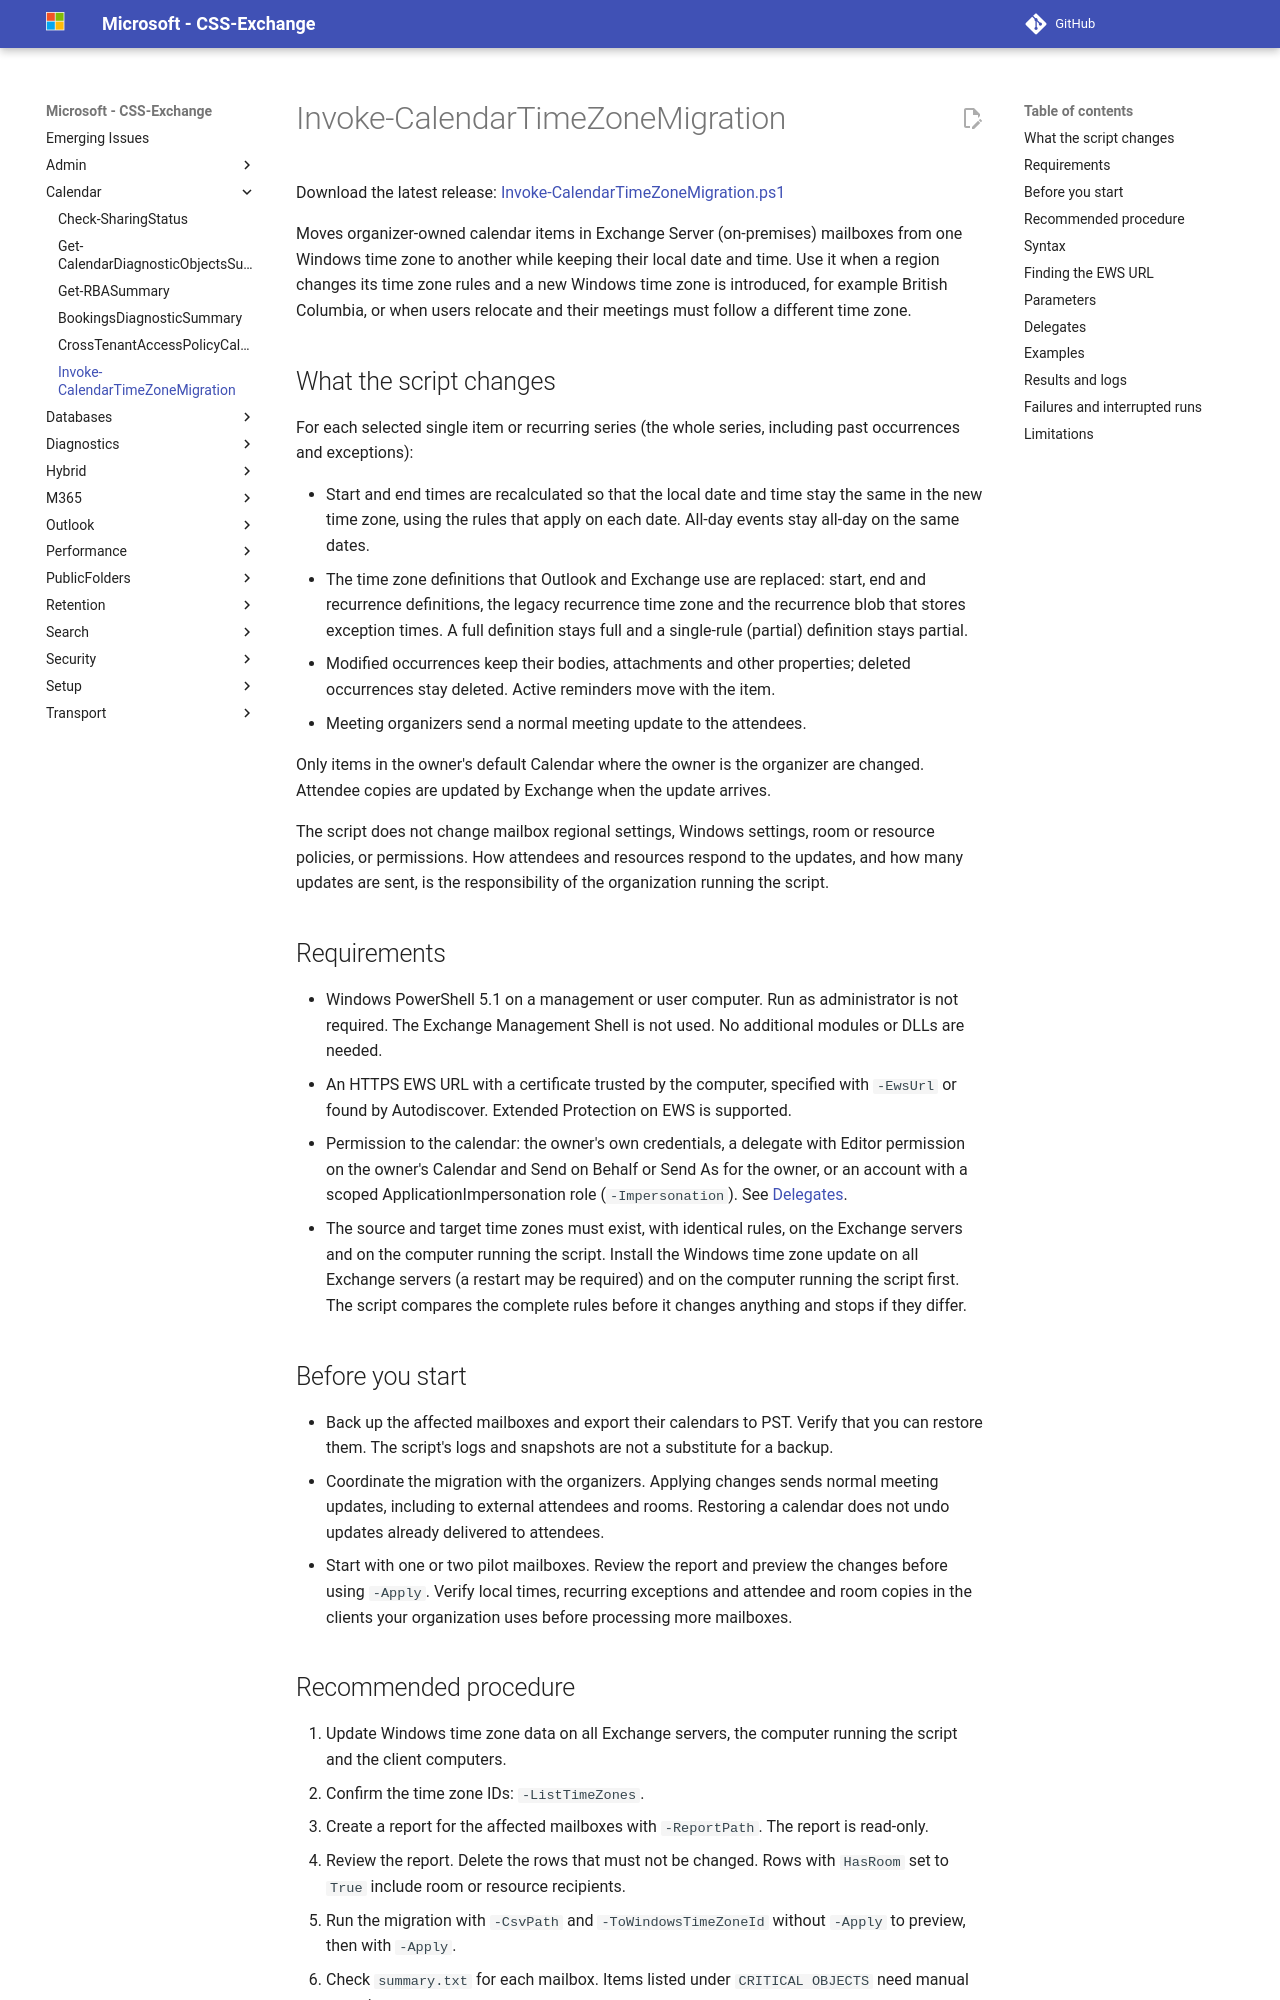

repository: microsoft/CSS-Exchange · page: Calendar/Invoke-CalendarTimeZoneMigration/index.html · generator: mkdocs

<!-- cspell:ignore tzone -->
# Invoke-CalendarTimeZoneMigration

Download the latest release: [Invoke-CalendarTimeZoneMigration.ps1](https://github.com/microsoft/CSS-Exchange/releases/latest/download/Invoke-CalendarTimeZoneMigration.ps1)

Moves organizer-owned calendar items in Exchange Server (on-premises) mailboxes from one Windows time zone to another while keeping their local date and time. Use it when a region changes its time zone rules and a new Windows time zone is introduced, for example British Columbia, or when users relocate and their meetings must follow a different time zone.

## What the script changes

For each selected single item or recurring series (the whole series, including past occurrences and exceptions):

- Start and end times are recalculated so that the local date and time stay the same in the new time zone, using the rules that apply on each date. All-day events stay all-day on the same dates.
- The time zone definitions that Outlook and Exchange use are replaced: start, end and recurrence definitions, the legacy recurrence time zone and the recurrence blob that stores exception times. A full definition stays full and a single-rule (partial) definition stays partial.
- Modified occurrences keep their bodies, attachments and other properties; deleted occurrences stay deleted. Active reminders move with the item.
- Meeting organizers send a normal meeting update to the attendees.

Only items in the owner's default Calendar where the owner is the organizer are changed. Attendee copies are updated by Exchange when the update arrives.

The script does not change mailbox regional settings, Windows settings, room or resource policies, or permissions. How attendees and resources respond to the updates, and how many updates are sent, is the responsibility of the organization running the script.

## Requirements

- Windows PowerShell 5.1 on a management or user computer. Run as administrator is not required. The Exchange Management Shell is not used. No additional modules or DLLs are needed.
- An HTTPS EWS URL with a certificate trusted by the computer, specified with `-EwsUrl` or found by Autodiscover. Extended Protection on EWS is supported.
- Permission to the calendar: the owner's own credentials, a delegate with Editor permission on the owner's Calendar and Send on Behalf or Send As for the owner, or an account with a scoped ApplicationImpersonation role (`-Impersonation`). See [Delegates](#delegates).
- The source and target time zones must exist, with identical rules, on the Exchange servers and on the computer running the script. Install the Windows time zone update on all Exchange servers (a restart may be required) and on the computer running the script first. The script compares the complete rules before it changes anything and stops if they differ.

## Before you start

- Back up the affected mailboxes and export their calendars to PST. Verify that you can restore them. The script's logs and snapshots are not a substitute for a backup.
- Coordinate the migration with the organizers. Applying changes sends normal meeting updates, including to external attendees and rooms. Restoring a calendar does not undo updates already delivered to attendees.
- Start with one or two pilot mailboxes. Review the report and preview the changes before using `-Apply`. Verify local times, recurring exceptions and attendee and room copies in the clients your organization uses before processing more mailboxes.
